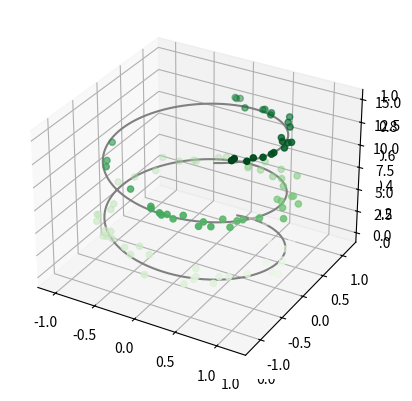
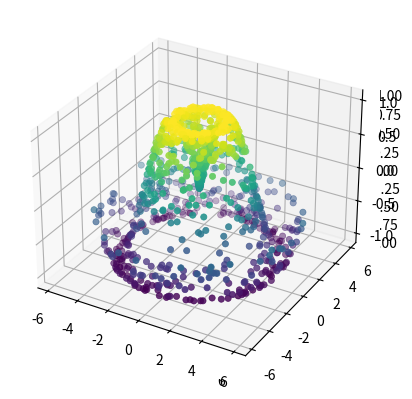

Generate these figures, in order, with matplotlib:
#3D Graph Plot
#importing the mplot3d toolkit, included with the main Matplotlib installation
from mpl_toolkits import mplot3d

# %matplotlib inline
import numpy as np
import matplotlib.pyplot as plt

# a three-dimensional axes can be created by passing the 
#keyword projection='3d' to any of the normal axes creation routines
fig = plt.figure()
ax = plt.axes(projection='3d')

# Commented out IPython magic to ensure Python compatibility.
#3D Points and lines
from mpl_toolkits import mplot3d

# %matplotlib inline
import numpy as np
import matplotlib.pyplot as plt

ax = plt.axes(projection='3d')

# Data for a three-dimensional line
zline = np.linspace(0, 15, 1000)
xline = np.sin(zline)
yline = np.cos(zline)
ax.plot3D(xline, yline, zline, 'gray')

# Data for three-dimensional scattered points
zdata = 15 * np.random.random(100)
xdata = np.sin(zdata) + 0.1 * np.random.randn(100)
ydata = np.cos(zdata) + 0.1 * np.random.randn(100)
ax.scatter3D(xdata, ydata, zdata, c=zdata, cmap='Greens');

# Commented out IPython magic to ensure Python compatibility.
#3D Contour Plots
from mpl_toolkits import mplot3d

# %matplotlib inline
import numpy as np
import matplotlib.pyplot as plt

def f(x, y):
    return np.sin(np.sqrt(x ** 2 + y ** 2))

x = np.linspace(-6, 6, 30)
y = np.linspace(-6, 6, 30)

X, Y = np.meshgrid(x, y)
Z = f(X, Y)

fig = plt.figure()
ax = plt.axes(projection='3d')
ax.contour3D(X, Y, Z, 50, cmap='binary')
ax.set_xlabel('x')
ax.set_ylabel('y')
ax.set_zlabel('z')

# Commented out IPython magic to ensure Python compatibility.
#Surface Triangulation
from mpl_toolkits import mplot3d

# %matplotlib inline
import numpy as np
import matplotlib.pyplot as plt

theta = 2 * np.pi * np.random.random(1000)
r = 6 * np.random.random(1000)
x = np.ravel(r * np.sin(theta))
y = np.ravel(r * np.cos(theta))
z = f(x, y)

ax = plt.axes(projection='3d')
ax.scatter(x, y, z, c=z, cmap='viridis', linewidth=0.5);
